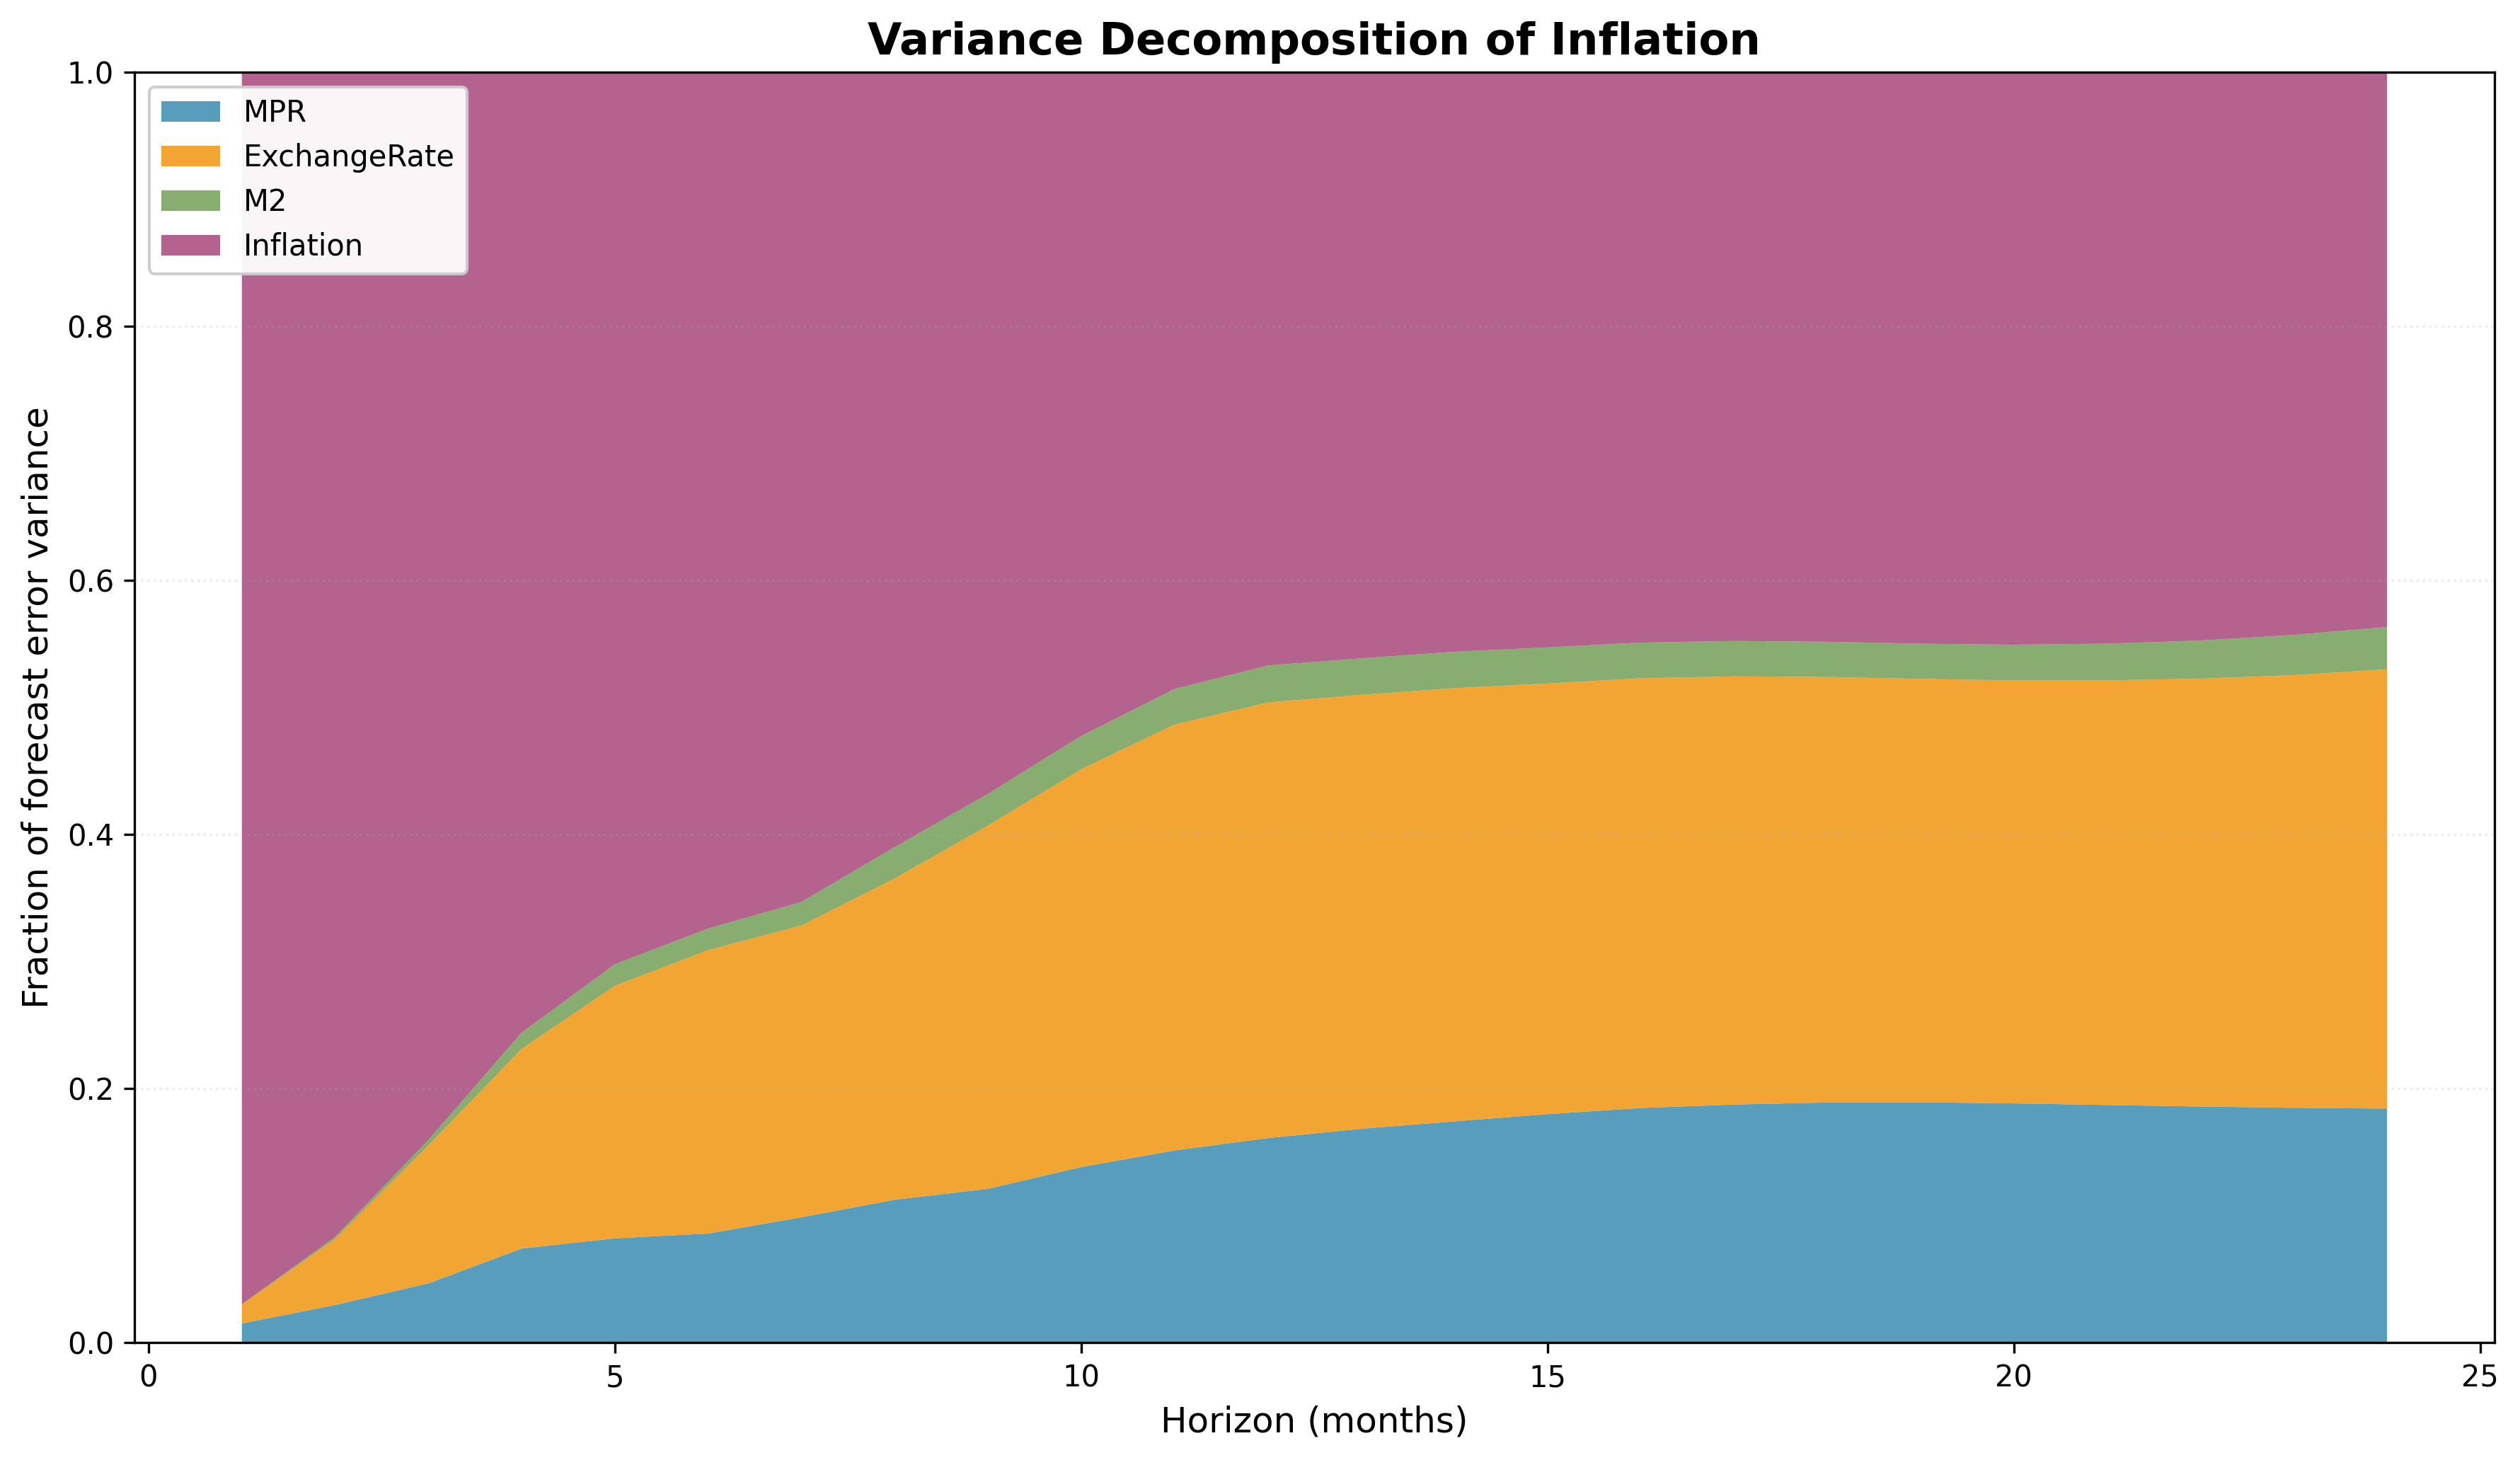

The data file committed next to this chart (first rows):
horizon, MPR, ExchangeRate, M2, Inflation
1, 0.01509, 0.01488, 0.0002196, 0.9698
2, 0.0296, 0.05193, 0.001672, 0.9168
3, 0.04665, 0.1086, 0.004335, 0.8404
4, 0.07406, 0.1571, 0.01278, 0.756
5, 0.08212, 0.1988, 0.01699, 0.7021
6, 0.08591, 0.223, 0.01706, 0.674
7, 0.09865, 0.2297, 0.01849, 0.6531
8, 0.1125, 0.2528, 0.02473, 0.6099
9, 0.1211, 0.2859, 0.025, 0.568
10, 0.1382, 0.3131, 0.02627, 0.5225
11, 0.1513, 0.3352, 0.02798, 0.4856
12, 0.161, 0.3429, 0.02907, 0.467
13, 0.1683, 0.3415, 0.02874, 0.4614
14, 0.1742, 0.3409, 0.02868, 0.4562
15, 0.1799, 0.3389, 0.02841, 0.4528
16, 0.1847, 0.3382, 0.02809, 0.449
17, 0.1874, 0.337, 0.02785, 0.4477
18, 0.189, 0.3349, 0.02772, 0.4483
19, 0.1892, 0.3332, 0.0277, 0.4499
20, 0.1883, 0.3329, 0.02813, 0.4507
21, 0.1871, 0.3342, 0.02891, 0.4498
22, 0.1859, 0.3367, 0.03004, 0.4474
23, 0.1849, 0.3406, 0.03162, 0.443
24, 0.1842, 0.3457, 0.03337, 0.4367
